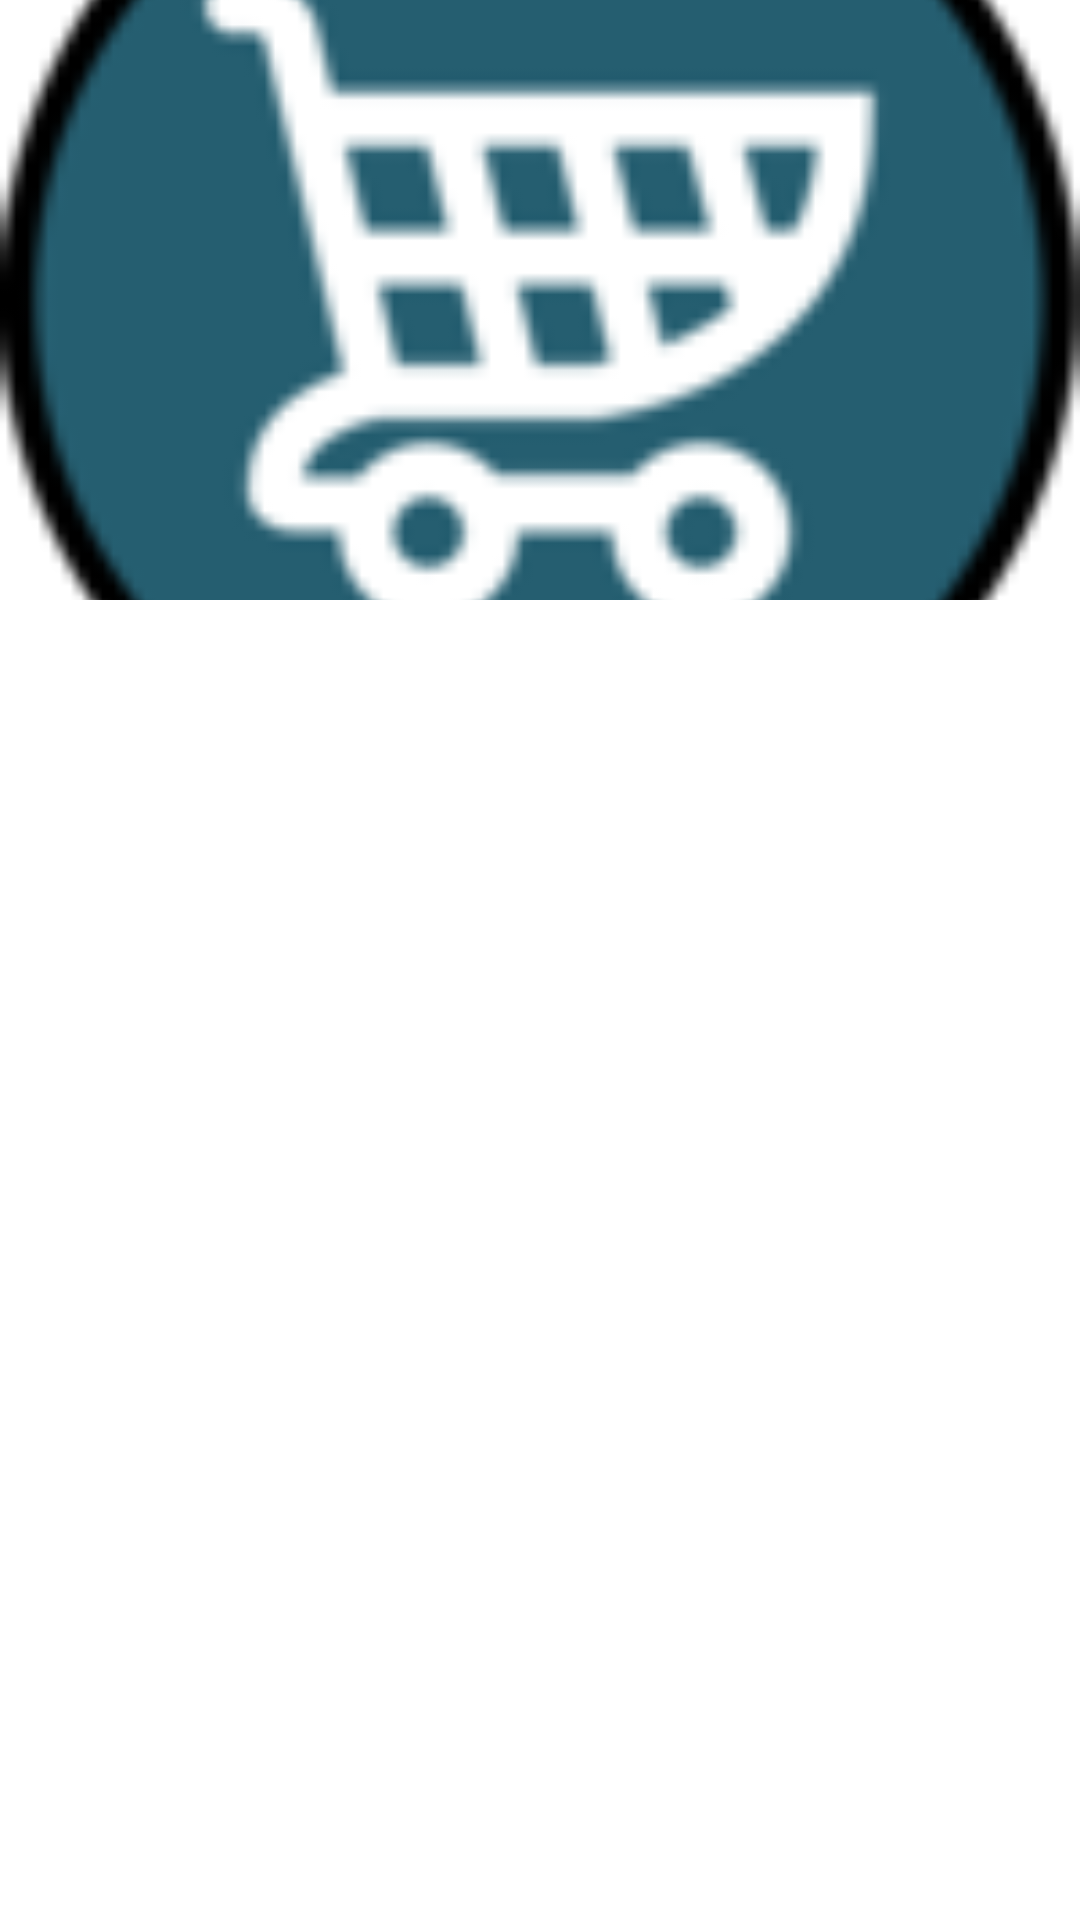

The Android layout XML behind this screen, and the referenced resources:
<!-- AndroidManifest.xml: application theme Theme.ElCarrito -->
<!-- res/layout/view_product_item.xml -->
<?xml version="1.0" encoding="utf-8"?>
<androidx.constraintlayout.widget.ConstraintLayout xmlns:android="http://schemas.android.com/apk/res/android"
    xmlns:app="http://schemas.android.com/apk/res-auto"
    xmlns:tools="http://schemas.android.com/tools"
    android:layout_width="match_parent"
    android:layout_height="wrap_content">
    <ImageView
        android:id="@+id/imageView3"
        android:layout_width="match_parent"
        android:layout_height="200dp"
        android:scaleType="centerCrop"
        app:layout_constraintEnd_toEndOf="parent"
        app:layout_constraintHorizontal_bias="0.0"
        app:layout_constraintStart_toStartOf="parent"
        app:layout_constraintTop_toTopOf="parent"
        app:srcCompat="@drawable/logo_el_carrito_100x100_"
        android:contentDescription="@string/productitemimage" />

    <TextView
        android:id="@+id/titleProduct"
        android:layout_width="match_parent"
        android:layout_height="wrap_content"
        android:layout_marginTop="16dp"
        android:gravity="center"
        android:padding="16dp"
        android:textAppearance="@style/TextAppearance.AppCompat.Large"
        app:layout_constraintEnd_toEndOf="parent"
        app:layout_constraintStart_toStartOf="parent"
        app:layout_constraintTop_toBottomOf="@+id/imageView3"
        tools:text="@string/productItemDescription" />

</androidx.constraintlayout.widget.ConstraintLayout>
<!-- resources referenced by this layout -->
<resources>
  <!-- drawable logo_el_carrito_100x100_: png bitmap (drawable, 8233 bytes) -->
  <string name="productItemDescription">ProductTitle</string>
  <string name="productitemimage">productItemImage</string>
  <style name="Theme.ElCarrito" parent="Theme.MaterialComponents.DayNight.NoActionBar">
          
          <item name="colorPrimary">@color/main_color</item>
          <item name="colorPrimaryVariant">@color/main_color</item>
          <item name="colorOnPrimary">@color/white</item>
          
          <item name="colorSecondary">@color/teal_200</item>
          <item name="colorSecondaryVariant">@color/teal_700</item>
          <item name="colorOnSecondary">@color/black</item>
          
          <item name="android:statusBarColor">?attr/colorPrimaryVariant</item>
          
      </style>
  <color name="main_color">#255e70</color>
  <color name="white">#FFFFFFFF</color>
  <color name="teal_200">#FF03DAC5</color>
  <color name="teal_700">#FF018786</color>
  <color name="black">#FF000000</color>
</resources>
